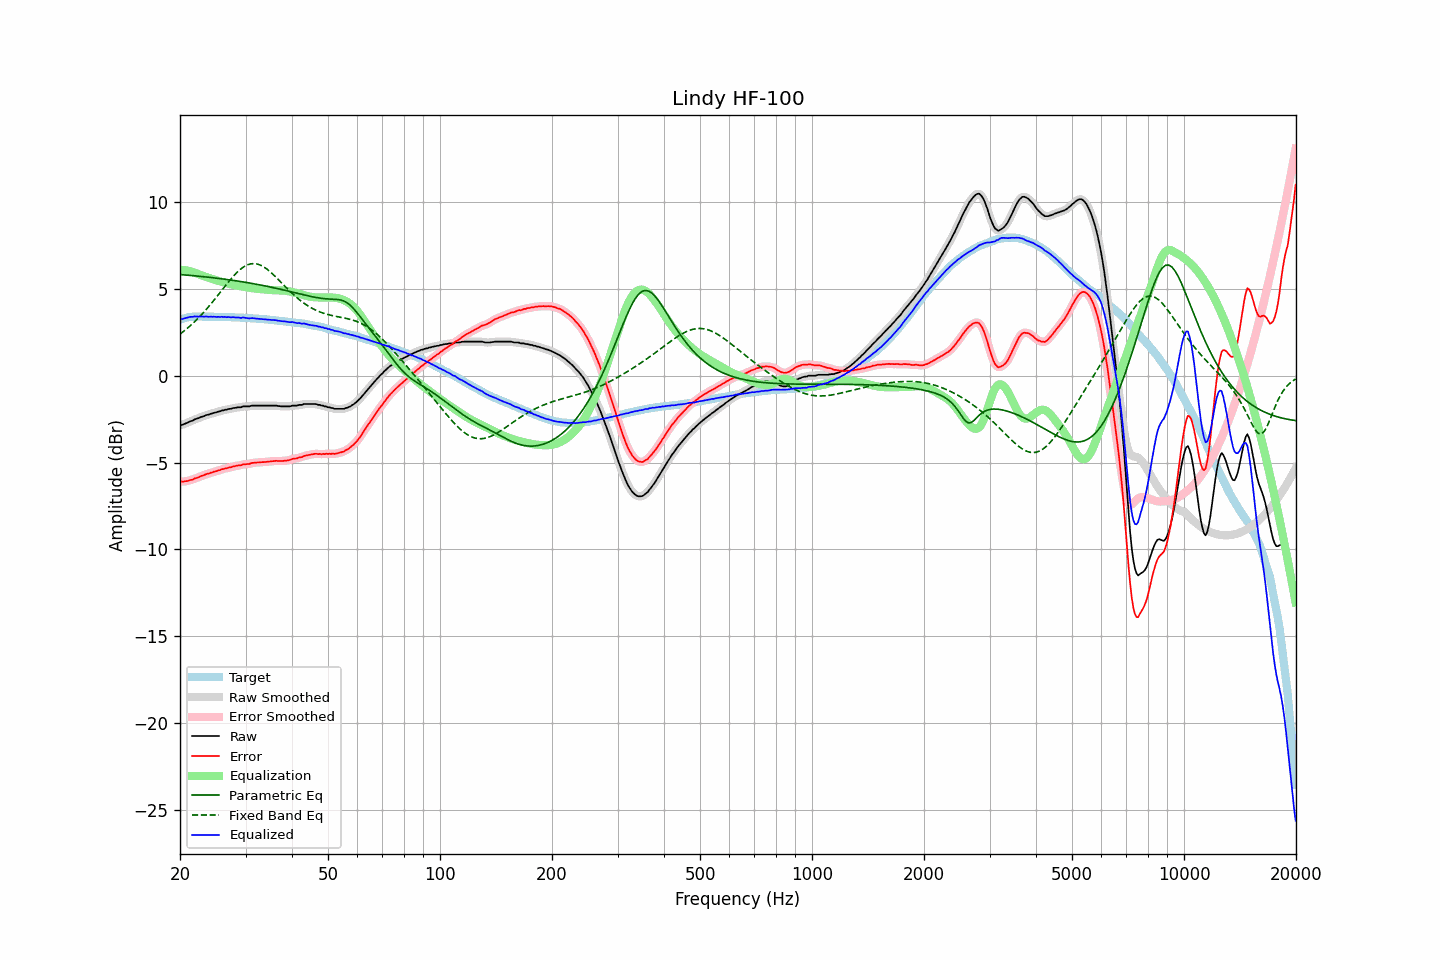

Data behind this chart, as committed beside it:
frequency, raw, error, smoothed, error_smoothed, equalization, parametric_eq, fixed_band_eq, equalized_raw, equalized_smoothed, target
20.00, -2.85, -6.08, -2.85, -6.08, 6.10, 5.82, 2.40, 3.25, 3.24, 3.23
20.20, -2.84, -6.10, -2.83, -6.09, 6.09, 5.81, 2.47, 3.25, 3.26, 3.26
20.40, -2.81, -6.10, -2.81, -6.09, 6.08, 5.81, 2.54, 3.27, 3.28, 3.29
20.61, -2.77, -6.08, -2.77, -6.08, 6.07, 5.80, 2.61, 3.30, 3.30, 3.31
20.81, -2.73, -6.07, -2.73, -6.07, 6.06, 5.79, 2.68, 3.33, 3.33, 3.34
21.02, -2.69, -6.06, -2.69, -6.05, 6.04, 5.78, 2.76, 3.35, 3.35, 3.37
21.23, -2.64, -6.02, -2.65, -6.03, 6.02, 5.77, 2.84, 3.38, 3.37, 3.38
21.44, -2.61, -6.00, -2.61, -6.00, 6.00, 5.77, 2.93, 3.39, 3.39, 3.39
21.66, -2.58, -5.98, -2.57, -5.96, 5.97, 5.76, 3.01, 3.38, 3.40, 3.40
21.87, -2.52, -5.92, -2.53, -5.93, 5.93, 5.75, 3.10, 3.41, 3.40, 3.40
22.09, -2.49, -5.90, -2.49, -5.90, 5.90, 5.74, 3.19, 3.41, 3.40, 3.41
22.31, -2.46, -5.87, -2.45, -5.86, 5.86, 5.73, 3.28, 3.40, 3.41, 3.41
22.54, -2.42, -5.83, -2.42, -5.83, 5.82, 5.72, 3.37, 3.40, 3.41, 3.41
22.76, -2.38, -5.79, -2.39, -5.79, 5.79, 5.71, 3.47, 3.41, 3.40, 3.41
22.99, -2.35, -5.75, -2.35, -5.75, 5.75, 5.70, 3.57, 3.40, 3.40, 3.40
23.22, -2.33, -5.73, -2.32, -5.71, 5.72, 5.69, 3.67, 3.39, 3.40, 3.40
23.45, -2.28, -5.68, -2.29, -5.68, 5.69, 5.68, 3.78, 3.41, 3.40, 3.40
23.69, -2.25, -5.65, -2.26, -5.65, 5.65, 5.67, 3.88, 3.40, 3.40, 3.40
23.92, -2.24, -5.64, -2.23, -5.62, 5.62, 5.66, 3.99, 3.38, 3.40, 3.40
24.16, -2.19, -5.59, -2.20, -5.60, 5.59, 5.65, 4.10, 3.40, 3.39, 3.40
24.40, -2.18, -5.58, -2.17, -5.57, 5.56, 5.64, 4.21, 3.38, 3.39, 3.40
24.65, -2.14, -5.53, -2.15, -5.53, 5.54, 5.63, 4.33, 3.40, 3.39, 3.39
24.89, -2.12, -5.51, -2.12, -5.51, 5.51, 5.62, 4.44, 3.39, 3.39, 3.39
25.14, -2.10, -5.49, -2.09, -5.48, 5.48, 5.61, 4.56, 3.38, 3.38, 3.39
25.39, -2.06, -5.45, -2.07, -5.45, 5.45, 5.60, 4.68, 3.39, 3.38, 3.39
25.65, -2.05, -5.44, -2.04, -5.42, 5.42, 5.59, 4.79, 3.37, 3.38, 3.39
25.91, -2.00, -5.38, -2.01, -5.39, 5.40, 5.57, 4.91, 3.40, 3.39, 3.38
26.16, -2.00, -5.38, -1.99, -5.37, 5.37, 5.56, 5.03, 3.37, 3.38, 3.38
26.43, -1.96, -5.34, -1.97, -5.34, 5.35, 5.55, 5.15, 3.39, 3.38, 3.38
26.69, -1.96, -5.34, -1.95, -5.33, 5.32, 5.54, 5.26, 3.36, 3.37, 3.38
26.96, -1.92, -5.30, -1.93, -5.30, 5.30, 5.52, 5.38, 3.38, 3.37, 3.38
27.23, -1.91, -5.28, -1.91, -5.28, 5.28, 5.51, 5.49, 3.37, 3.37, 3.37
27.50, -1.90, -5.27, -1.89, -5.25, 5.25, 5.50, 5.60, 3.35, 3.37, 3.37
27.77, -1.86, -5.22, -1.87, -5.23, 5.23, 5.48, 5.70, 3.37, 3.36, 3.36
28.05, -1.86, -5.22, -1.85, -5.21, 5.21, 5.47, 5.81, 3.35, 3.36, 3.36
28.33, -1.84, -5.19, -1.84, -5.19, 5.19, 5.46, 5.90, 3.35, 3.36, 3.35
28.62, -1.82, -5.17, -1.83, -5.18, 5.17, 5.44, 5.99, 3.35, 3.34, 3.35
28.90, -1.82, -5.17, -1.82, -5.16, 5.16, 5.43, 6.08, 3.34, 3.34, 3.35
29.19, -1.82, -5.16, -1.80, -5.14, 5.14, 5.41, 6.15, 3.32, 3.34, 3.34
29.48, -1.77, -5.11, -1.79, -5.12, 5.13, 5.40, 6.22, 3.36, 3.34, 3.34
29.78, -1.77, -5.10, -1.77, -5.10, 5.11, 5.38, 6.29, 3.34, 3.34, 3.33
30.08, -1.77, -5.10, -1.77, -5.09, 5.09, 5.37, 6.33, 3.32, 3.33, 3.33
30.38, -1.77, -5.09, -1.77, -5.09, 5.08, 5.35, 6.38, 3.31, 3.31, 3.32
30.68, -1.77, -5.09, -1.76, -5.07, 5.06, 5.34, 6.41, 3.29, 3.30, 3.32
30.99, -1.74, -5.05, -1.74, -5.05, 5.05, 5.32, 6.44, 3.31, 3.30, 3.31
31.30, -1.72, -5.02, -1.73, -5.03, 5.03, 5.30, 6.45, 3.31, 3.31, 3.30
31.61, -1.72, -5.02, -1.72, -5.01, 5.02, 5.29, 6.45, 3.30, 3.30, 3.30
31.93, -1.72, -5.01, -1.72, -5.00, 5.01, 5.27, 6.44, 3.29, 3.29, 3.29
32.24, -1.72, -5.00, -1.72, -5.00, 5.00, 5.25, 6.43, 3.28, 3.28, 3.28
32.57, -1.72, -5.00, -1.72, -4.99, 4.99, 5.24, 6.40, 3.27, 3.27, 3.28
32.89, -1.72, -4.99, -1.72, -4.99, 4.98, 5.22, 6.36, 3.26, 3.26, 3.27
33.22, -1.72, -4.98, -1.72, -4.98, 4.98, 5.20, 6.32, 3.26, 3.26, 3.26
33.55, -1.72, -4.98, -1.72, -4.97, 4.97, 5.18, 6.27, 3.25, 3.25, 3.26
33.89, -1.72, -4.97, -1.72, -4.97, 4.96, 5.16, 6.21, 3.24, 3.24, 3.25
34.23, -1.72, -4.96, -1.72, -4.96, 4.95, 5.14, 6.14, 3.23, 3.23, 3.24
34.57, -1.72, -4.95, -1.72, -4.95, 4.94, 5.13, 6.07, 3.22, 3.22, 3.23
34.92, -1.72, -4.94, -1.72, -4.94, 4.93, 5.11, 5.99, 3.21, 3.21, 3.22
35.27, -1.72, -4.93, -1.72, -4.93, 4.93, 5.09, 5.91, 3.21, 3.21, 3.21
35.62, -1.72, -4.92, -1.72, -4.91, 4.92, 5.07, 5.82, 3.20, 3.20, 3.20
35.97, -1.72, -4.91, -1.72, -4.91, 4.92, 5.05, 5.73, 3.20, 3.19, 3.19
... 635 more rows
